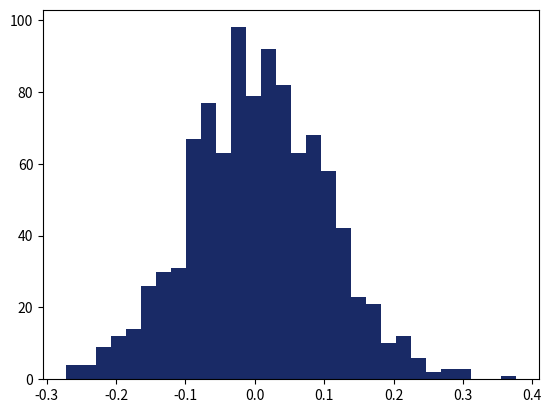

Source code (Python): (Note: this script raises an exception after producing the figure.)
# -*- coding: utf-8 -*-
"""
Created on Tue Feb 16 12:07:58 2016

[redacted]

Ejemplos de gráficas y distribuciones con Python

"""

"""
 Distribucion normal
"""
import matplotlib.pyplot as plt # importando matplotlib
# seaborn es una libreria para la visualización de datos estadistivos
import seaborn as sns # importando seaborn http://stanford.edu/~mwaskom/software/seaborn/
import numpy as np # importando numpy
from scipy import stats # importando scipy.stats

# .set_palette
# parametros esteticos de seaborn (tema,proporcion)
sns.set_palette("dark", desat=.6)
# .set_context
# context : dict, None, or one of {paper, notebook, talk, poster}
# font_scale : float, optional
# rc : dict, optional
sns.set_context(rc={"figure.figsize": (8, 4)})
# definimos una media y una desviación estandares
mu, sigma = 0, 0.1
# creamos un conjunto de datos
s = np.random.normal(mu, sigma, 1000) 

# histograma de distribución normal.
cuenta, cajas, ignorar = plt.hist(s, 30, normed=True)
normal = plt.plot(cajas, 1/(sigma * np.sqrt(2 * np.pi)) *
         np.exp( - (cajas - mu)**2 / (2 * sigma**2) ),
         linewidth=2, color='r')

         
"""         
Distribuciones simetrica y asimetricas
"""         
# Dibujando la distribucion Gamma
x = stats.gamma(3).rvs(5000)
gamma = plt.hist(x, 70, histtype="stepfilled", alpha=.7)         
# Calculando la simetria con scipy
stats.skew(x)

"""
cuartiles y diagramas de cajas
"""

datos_1 = np.random.normal(100, 10, 200)
datos_2 = np.random.normal(80, 30, 200)
datos_3 = np.random.normal(90, 20, 200)
datos_4 = np.random.normal(70, 25, 200)
 
datos_graf = [datos_1, datos_2, datos_3, datos_4]

# Creando el objeto figura
fig = plt.figure(1, figsize=(9, 6))

# Creando el subgrafico
ax = fig.add_subplot(111)

# creando el grafico de cajas
bp = ax.boxplot(datos_graf)

